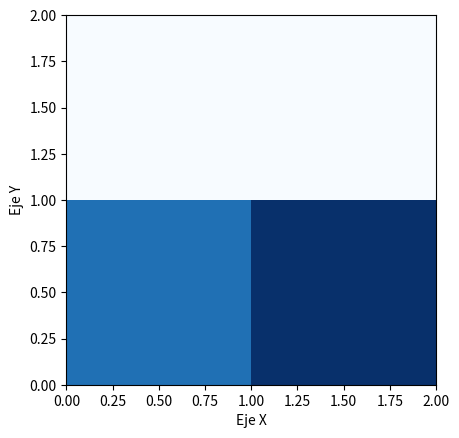

Source code (Python):
import numpy as np
import matplotlib.pyplot as plt

# Matriz de ejemplo
matriz = np.array([[0, 0], [3, 4]])
print(matriz)
# Crear figura y ejes
fig, ax = plt.subplots()

# Mostrar la matriz en el primer cuadrante
ax.imshow(matriz, cmap='Blues', interpolation='nearest', extent=[0, matriz.shape[1], 0, matriz.shape[0]])

# Ajustar límites de los ejes
ax.set_xlim(0, matriz.shape[1])
ax.set_ylim(0, matriz.shape[0])

# Añadir etiquetas a los ejes
ax.set_xlabel('Eje X')
ax.set_ylabel('Eje Y')

# Mostrar la gráfica
plt.show()
